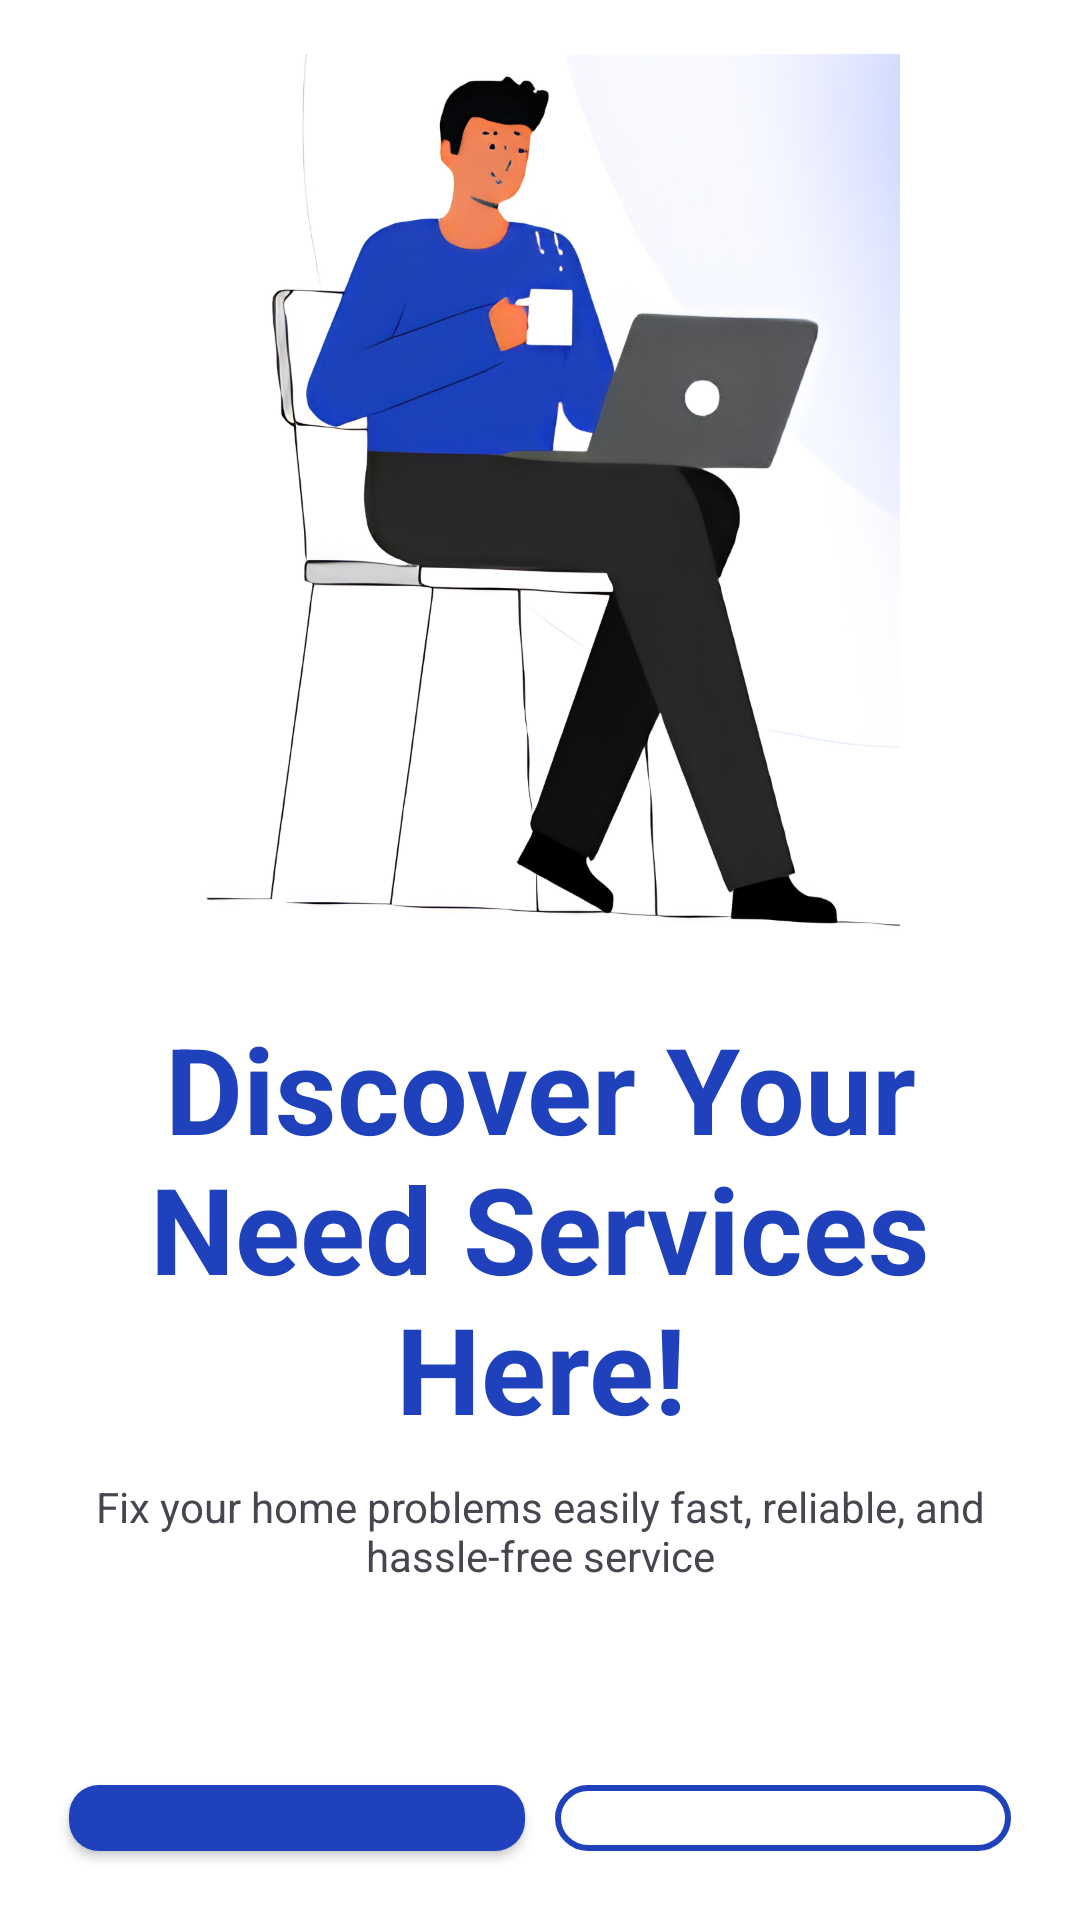

This screen was rendered from an Android layout file. Write that file and the resources it references.
<!-- AndroidManifest.xml: application theme Theme.LapCart -->
<!-- res/layout/activity_first.xml -->
<?xml version="1.0" encoding="utf-8"?>
<LinearLayout xmlns:android="http://schemas.android.com/apk/res/android"
    xmlns:app="http://schemas.android.com/apk/res-auto"
    xmlns:tools="http://schemas.android.com/tools"
    android:id="@+id/main"
    android:layout_width="match_parent"
    android:layout_height="match_parent"
    android:orientation="vertical"
    android:padding="18dp"
    android:background="@color/white"
    tools:context=".activities.FirstActivity">

    <ImageView
        android:layout_width="300dp"
        android:layout_height="300dp"
        android:layout_gravity="center|top"
        android:layout_marginBottom="18dp"
        android:src="@drawable/man"/>

    <TextView
        android:layout_width="match_parent"
        android:layout_height="wrap_content"
        android:text="Discover Your Need Services Here!"
        android:textSize="40sp"
        android:textStyle="bold"
        android:textAlignment="center"
        android:textColor="#1f41bb"/>

    <TextView
        android:layout_width="match_parent"
        android:layout_height="wrap_content"
        android:layout_marginBottom="22dp"
        android:padding="10dp"
        android:textAlignment="center"
        android:textSize="14sp"
        android:text="Fix your home problems easily fast, reliable, and hassle-free service"/>

    <LinearLayout
        android:layout_width="match_parent"
        android:layout_height="wrap_content"
        android:layout_gravity="center"
        android:layout_marginTop="30dp"
        android:orientation="horizontal"
        android:weightSum="2">

    <androidx.appcompat.widget.AppCompatButton
        android:id="@+id/loginBtn"
        android:layout_width="0dp"
        android:layout_height="wrap_content"
        android:layout_margin="5dp"
        android:layout_weight="1"
        android:background="@drawable/btn_bg"
        android:padding="15dp"
        android:text="Log in"
        android:textAllCaps="false"
        android:textSize="18sp"
        android:textStyle="bold"
        android:textColor="@color/white"/>

    <androidx.appcompat.widget.AppCompatButton
        android:id="@+id/registerBtn"
        android:layout_width="0dp"
        android:layout_height="wrap_content"
        android:layout_margin="5dp"
        android:layout_weight="1"
        android:background="@drawable/btn_bg2"
        android:textAllCaps="false"
        android:padding="15dp"
        android:text="Sign Up"
        android:textSize="18sp"
        android:textStyle="bold"
        android:textColor="@color/black"/>

    </LinearLayout>
</LinearLayout>
<!-- resources referenced by this layout -->
<resources>
  <!-- drawable btn_bg (drawable) -->
  <shape xmlns:android="http://schemas.android.com/apk/res/android">
      <solid android:color="#1f41bb"/>
      <corners android:radius="10dp"/>
  </shape>
  <!-- drawable btn_bg2 (drawable) -->
  <shape xmlns:android="http://schemas.android.com/apk/res/android">
  
      <stroke android:width="2dp"
          android:color="#1f41bb"/>
      <corners android:radius="12dp"/>
  </shape>
  <!-- drawable man: png bitmap (drawable, 529568 bytes) -->
  <style name="Theme.LapCart" parent="Base.Theme.LapCart" />
  <style name="Base.Theme.LapCart" parent="Theme.Material3.DayNight.NoActionBar">
          
          
      </style>
  <!-- not gathered from this repository: default colours our renderer supplied (Android Studio template values) -->
  <color name="black">#FF000000</color>
  <color name="white">#FFFFFFFF</color>
</resources>
